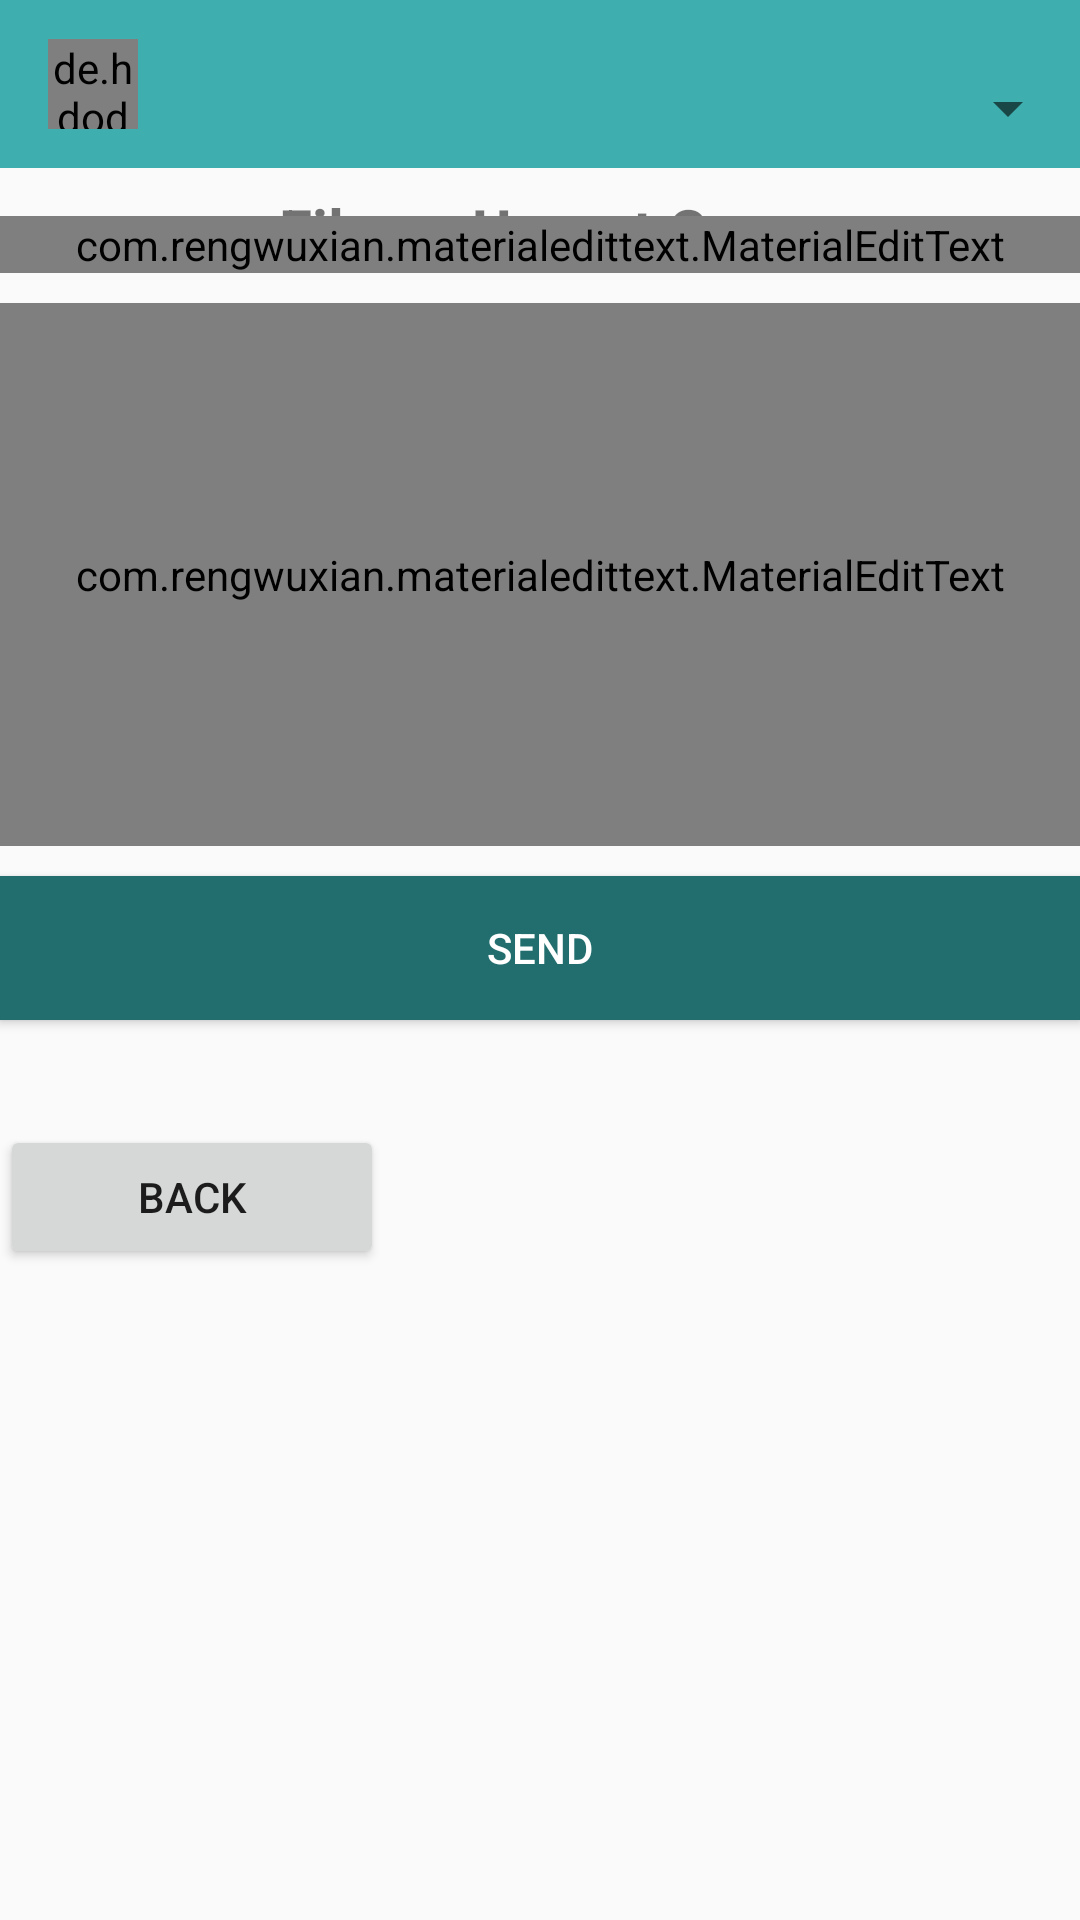

Write the Android layout XML for this screen, with the resource values it uses.
<!-- AndroidManifest.xml: application theme AppTheme -->
<!-- res/layout/activity_urgentrequest.xml -->
<?xml version="1.0" encoding="utf-8"?>
<RelativeLayout xmlns:android="http://schemas.android.com/apk/res/android"
    xmlns:app="http://schemas.android.com/apk/res-auto"
    xmlns:tools="http://schemas.android.com/tools"
    android:layout_width="match_parent"
    android:layout_height="match_parent"
    tools:context="com.example.chatapp.UrgentActivity">

    <androidx.appcompat.widget.Toolbar
        android:id="@+id/toolbar"
        android:layout_width="match_parent"
        android:layout_height="wrap_content"
        android:background="?attr/colorPrimary"
        android:minHeight="?attr/actionBarSize"
        android:theme="?attr/actionBarTheme">

    <de.hdodenhof.circleimageview.CircleImageView
        android:id="@+id/profile_image"
        android:layout_width="30dp"
        android:layout_height="30dp" />

    <TextView
        android:id="@+id/username"
        android:layout_width="wrap_content"
        android:layout_height="wrap_content"
        android:layout_marginLeft="25dp"
        android:text=""
        android:textColor="#fff"
        android:textStyle="bold" />

    </androidx.appcompat.widget.Toolbar>

    <Spinner
        android:id="@+id/userSpinner"
        android:layout_width="411dp"
        android:layout_height="52dp"
        android:layout_below="@id/text"
        android:layout_centerHorizontal="true"
        android:layout_marginTop="10dp" />

    <TextView
        android:id="@+id/date"
        android:layout_width="wrap_content"
        android:layout_height="wrap_content"
        android:layout_below="@id/toolbar"
        android:layout_centerHorizontal="true"
        android:layout_marginTop="7dp"
        android:gravity="center_horizontal"
        android:text="File an Urgent Case"
        android:textSize="20sp"
        android:textStyle="bold" />

    <Button
        android:id="@+id/btn_sendissue"
        android:layout_width="match_parent"
        android:layout_height="wrap_content"
        android:layout_below="@id/issue"
        android:layout_marginTop="10dp"
        android:background="@color/colorPrimaryDark"
        android:text="Send"
        android:textColor="#fff" />

    <com.rengwuxian.materialedittext.MaterialEditText
        android:id="@+id/issue"
        android:layout_width="match_parent"
        android:layout_height="181dp"
        android:layout_below="@id/title"
        android:layout_marginTop="10dp"
        android:hint="Write a description of your issue"
        android:inputType="text"
        app:met_floatingLabel="normal" />

    <com.rengwuxian.materialedittext.MaterialEditText
        android:id="@+id/title"
        android:layout_width="match_parent"
        android:layout_height="wrap_content"
        android:layout_below="@id/userSpinner"
        android:layout_marginTop="10dp"
        android:hint="Title"
        android:inputType="text"
        app:met_floatingLabel="normal" />

    <Button
        android:id="@+id/btn_back"
        android:layout_width="128dp"
        android:layout_height="wrap_content"
        android:layout_below="@id/btn_sendissue"
        android:layout_marginTop="35dp"
        android:text="Back" />

</RelativeLayout>
<!-- resources referenced by this layout -->
<resources>
  <color name="colorPrimaryDark">#226e6e</color>
  <style name="AppTheme" parent="Theme.AppCompat.Light.NoActionBar">
          
          <item name="colorPrimary">@color/colorPrimary</item>
          <item name="colorPrimaryDark">@color/colorPrimaryDark</item>
          <item name="colorAccent">@color/colorAccent</item>
      </style>
  <color name="colorPrimary">#3eaeae</color>
  <color name="colorAccent">#FF4081</color>
</resources>
